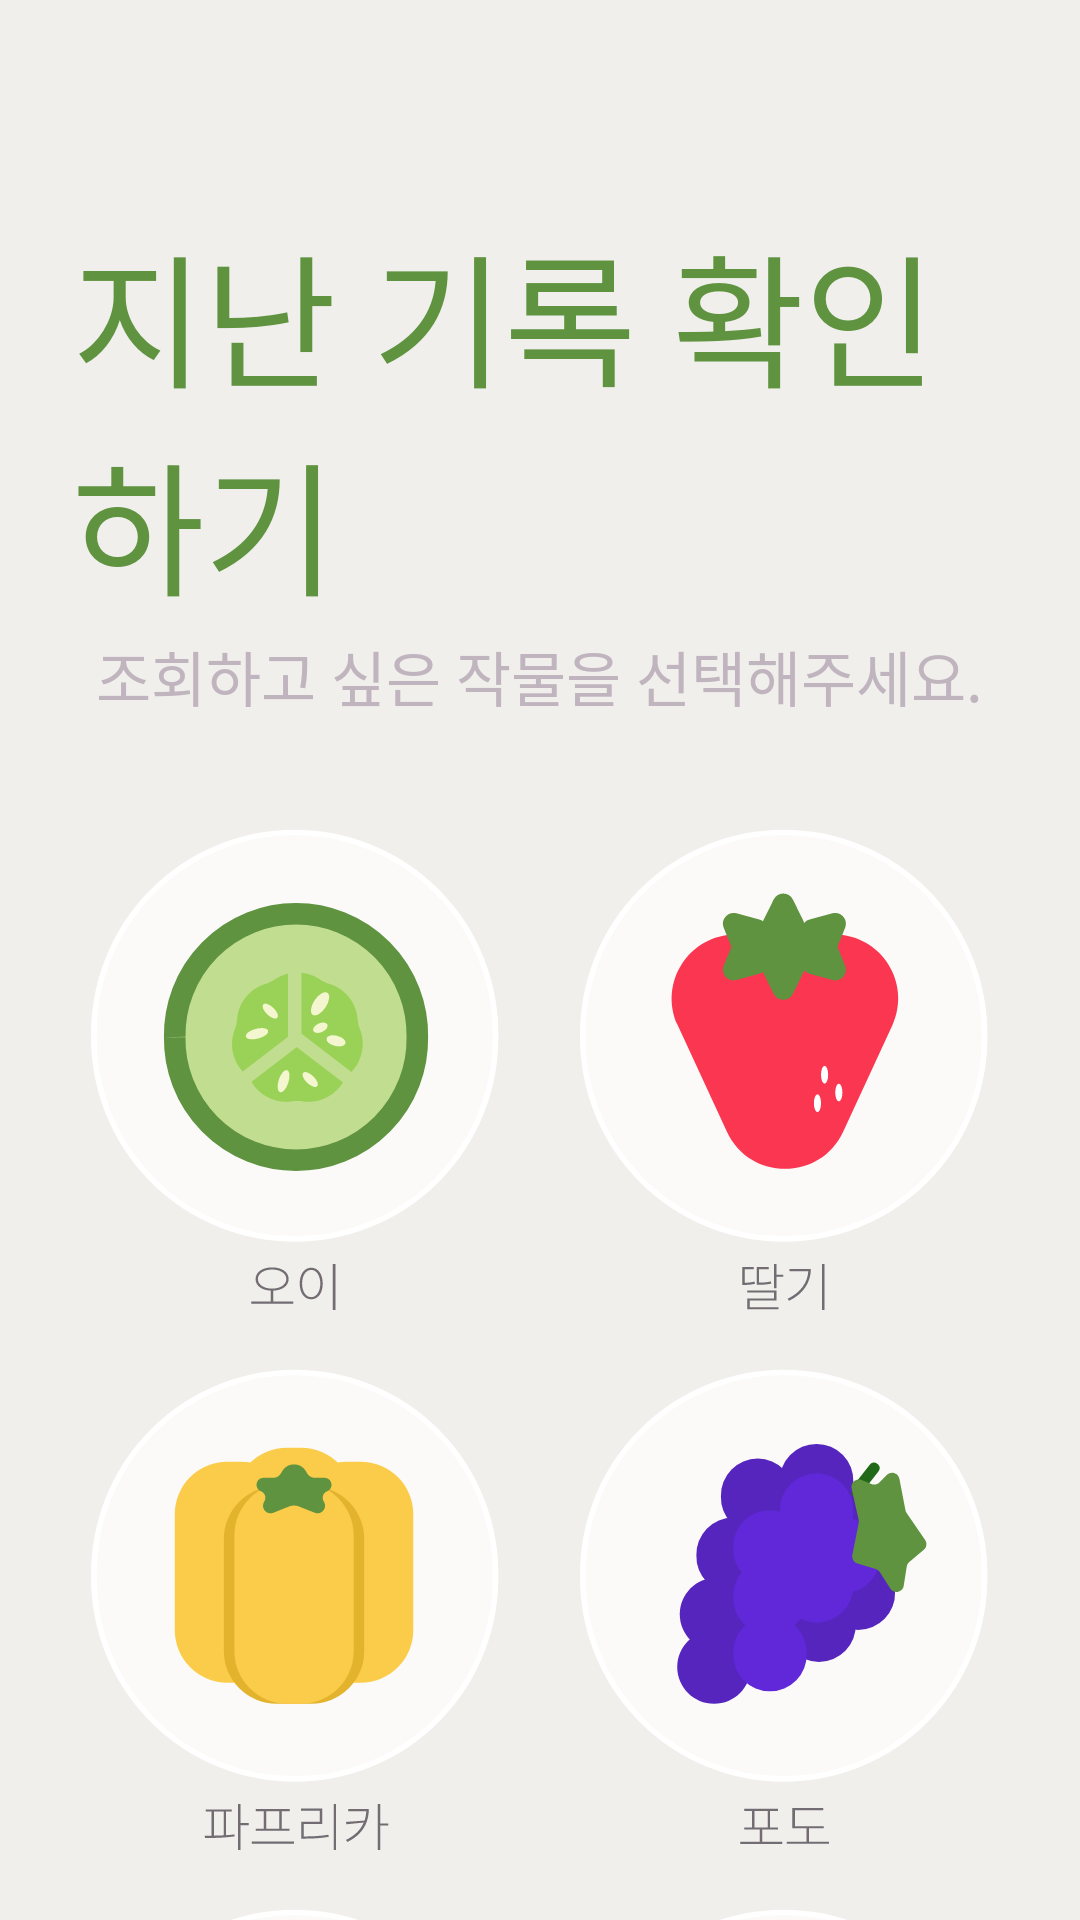

Write the Android layout XML for this screen, with the resource values it uses.
<!-- AndroidManifest.xml: application theme Theme.AOS -->
<!-- res/layout/fragment_check.xml -->
<?xml version="1.0" encoding="utf-8"?>
<androidx.core.widget.NestedScrollView
    xmlns:android="http://schemas.android.com/apk/res/android"
    android:layout_width="match_parent"
    android:layout_height="match_parent"
    android:background="#F0EFEB">

    <LinearLayout
        android:layout_width="match_parent"
        android:layout_height="wrap_content"
        android:orientation="vertical"
        android:paddingTop="70dp"
        android:paddingBottom="32dp"
        android:paddingHorizontal="24dp">

        <TextView
            android:layout_width="wrap_content"
            android:layout_height="wrap_content"
            android:layout_gravity="center_horizontal"
            android:text="지난 기록 확인하기"
            android:textSize="48sp"
            android:textColor="@color/primary_green"
            android:fontFamily="@font/paperlogy_3light"
            android:layout_marginBottom="2dp"/>

        <TextView
            android:layout_width="wrap_content"
            android:layout_height="wrap_content"
            android:layout_gravity="center_horizontal"
            android:text="조회하고 싶은 작물을 선택해주세요."
            android:textSize="20sp"
            android:textColor="#C0B5BF"
            android:fontFamily="@font/paperlogy_3light"
            android:layout_marginBottom="32dp"/>

        
        <LinearLayout
            android:layout_width="match_parent"
            android:layout_height="wrap_content"
            android:orientation="horizontal"
            android:gravity="center"
            android:layout_marginBottom="12dp">

            <ImageButton
                android:id="@+id/btnCucumber"
                android:layout_width="wrap_content"
                android:layout_height="wrap_content"
                android:background="@drawable/b_cucumber"
                android:layout_marginEnd="16dp"
                android:contentDescription="오이"/>

            <ImageButton
                android:id="@+id/btnStrawberry"
                android:layout_width="wrap_content"
                android:layout_height="wrap_content"
                android:background="@drawable/b_strawberry"
                android:contentDescription="딸기"/>

        </LinearLayout>

        
        <LinearLayout
            android:layout_width="match_parent"
            android:layout_height="wrap_content"
            android:orientation="horizontal"
            android:gravity="center"
            android:layout_marginBottom="12dp">

            <ImageButton
                android:id="@+id/btnPaprika"
                android:layout_width="wrap_content"
                android:layout_height="wrap_content"
                android:background="@drawable/b_paprika"
                android:layout_marginEnd="16dp"
                android:contentDescription="파프리카"/>

            <ImageButton
                android:id="@+id/btnGrape"
                android:layout_width="wrap_content"
                android:layout_height="wrap_content"
                android:background="@drawable/b_grape"
                android:contentDescription="포도"/>

        </LinearLayout>

        
        <LinearLayout
            android:layout_width="match_parent"
            android:layout_height="wrap_content"
            android:orientation="horizontal"
            android:gravity="center"
            android:layout_marginBottom="32dp">

            <ImageButton
                android:id="@+id/btnPepper"
                android:layout_width="wrap_content"
                android:layout_height="wrap_content"
                android:background="@drawable/b_pepper"
                android:layout_marginEnd="16dp"
                android:contentDescription="고추"/>

            <ImageButton
                android:id="@+id/btnTomato"
                android:layout_width="wrap_content"
                android:layout_height="wrap_content"
                android:background="@drawable/b_tomato"
                android:contentDescription="토마토"/>

        </LinearLayout>

        
        <ImageButton
            android:id="@+id/btnCamera"
            android:layout_width="wrap_content"
            android:layout_height="wrap_content"
            android:background="@drawable/b_cam_camera"
            android:layout_gravity="center_horizontal"
            android:contentDescription="촬영하기"/>

    </LinearLayout>
</androidx.core.widget.NestedScrollView>
<!-- resources referenced by this layout -->
<resources>
  <color name="primary_green">#5F9340</color>
  <!-- drawable b_cam_camera: vector/xml drawable (drawable, 2416 chars, omitted) -->
  <!-- drawable b_cucumber: vector/xml drawable (drawable, 3777 chars, omitted) -->
  <!-- drawable b_grape: vector/xml drawable (drawable, 4468 chars, omitted) -->
  <!-- drawable b_paprika: vector/xml drawable (drawable, 3389 chars, omitted) -->
  <!-- drawable b_pepper: vector/xml drawable (drawable, 2771 chars, omitted) -->
  <!-- drawable b_strawberry: vector/xml drawable (drawable, 3368 chars, omitted) -->
  <!-- drawable b_tomato: vector/xml drawable (drawable, 3561 chars, omitted) -->
  <style name="Theme.AOS" parent="Theme.MaterialComponents.Light.NoActionBar">
          <item name="colorPrimary">@color/primary_green</item>
          <item name="colorPrimaryVariant">@color/primary_green</item>
          <item name="colorOnPrimary">@android:color/white</item>
      </style>
</resources>
